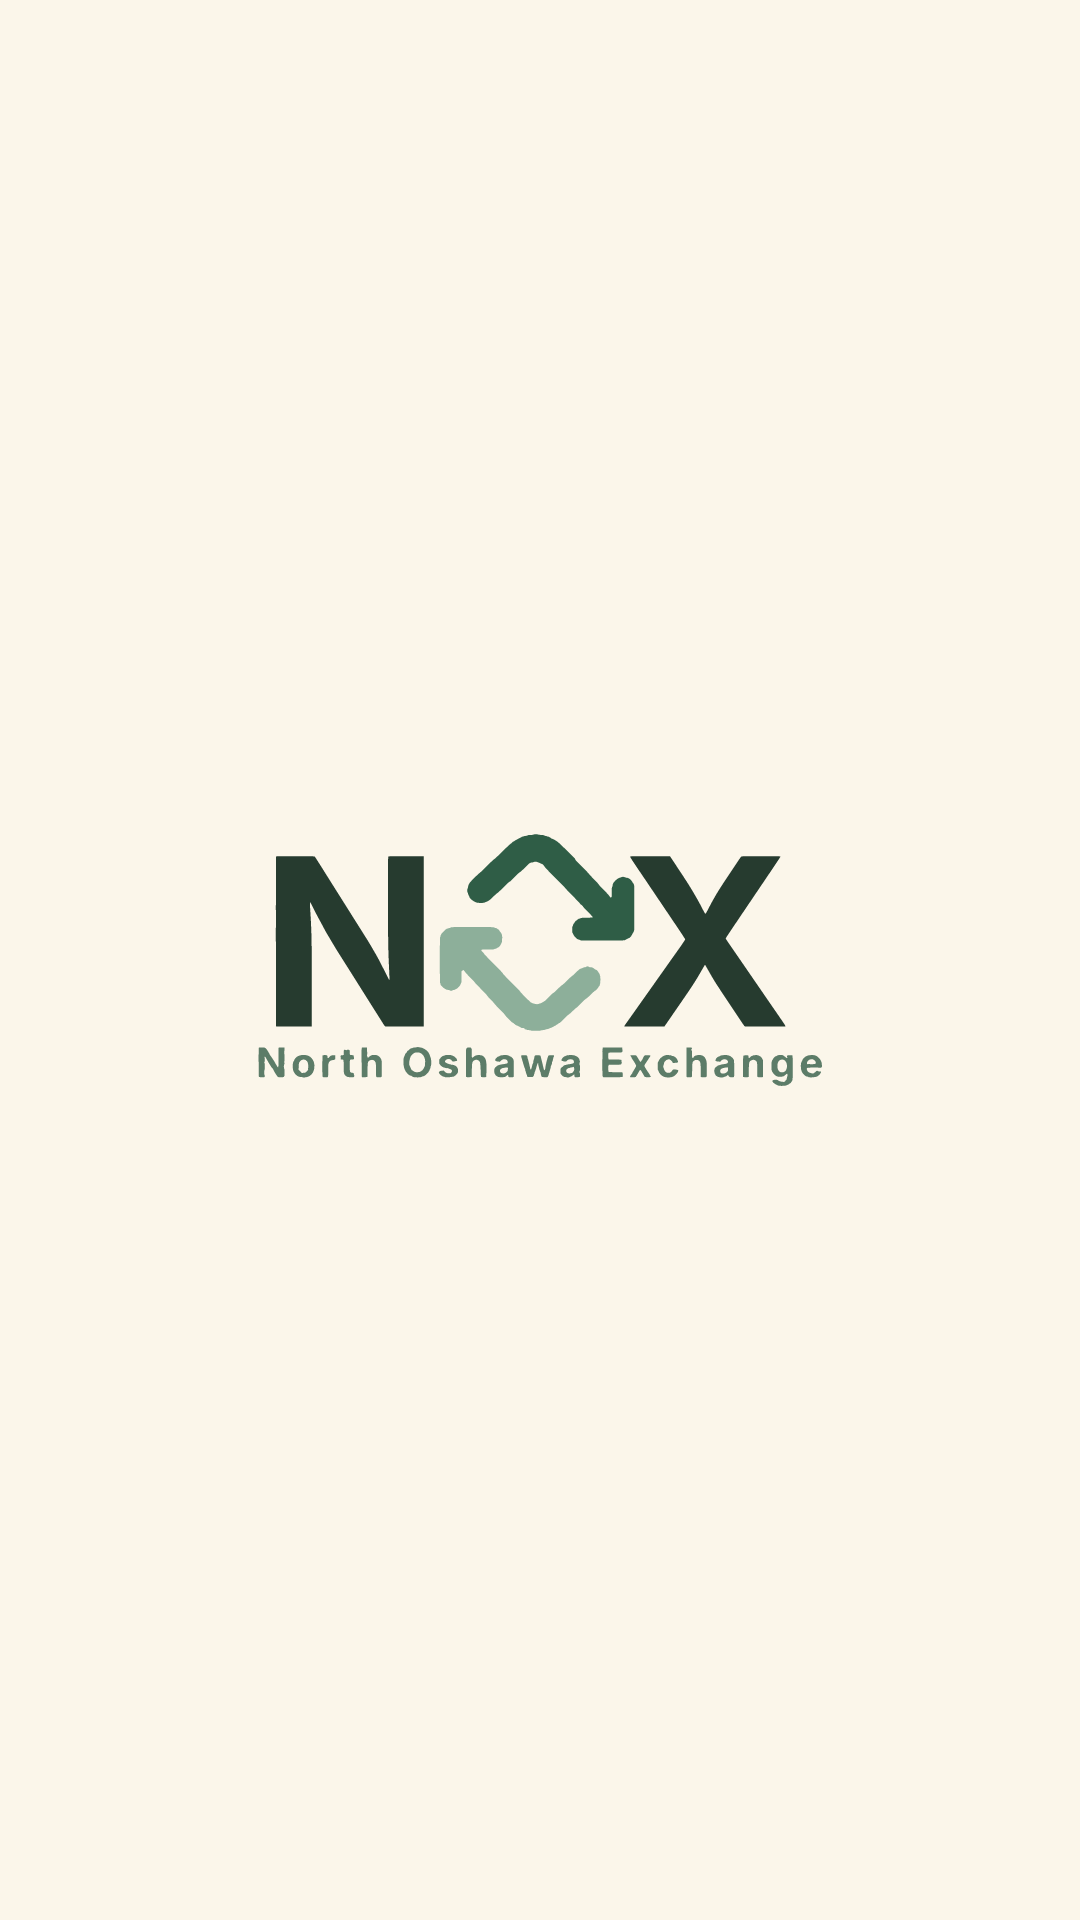

Reconstruct the res/layout file that produces this screen, plus the resources it refers to.
<!-- AndroidManifest.xml: activity theme Theme.NOXApp.Splash -->
<!-- res/layout/activity_splash.xml -->
<?xml version="1.0" encoding="utf-8"?>
<FrameLayout xmlns:android="http://schemas.android.com/apk/res/android"
    android:layout_width="match_parent"
    android:layout_height="match_parent"
    android:background="@color/nox_cream_bg">

    <ImageView
        android:layout_width="190dp"
        android:layout_height="86dp"
        android:layout_gravity="center"
        android:contentDescription="@string/nox_logo_description"
        android:src="@drawable/nox_wordmark" />
</FrameLayout>
<!-- resources referenced by this layout -->
<resources>
  <color name="nox_cream_bg">#FBF6EA</color>
  <!-- drawable nox_wordmark: vector/xml drawable (drawable, 37854 chars, omitted) -->
  <string name="nox_logo_description">NOX, North Oshawa Exchange</string>
  <style name="Theme.NOXApp.Splash" parent="Theme.NOXApp">
          <item name="android:windowBackground">@color/nox_cream_bg</item>
          <item name="android:windowNoTitle">true</item>
      </style>
  <style name="Theme.NOXApp" parent="Base.Theme.NOXApp" />
  <style name="Base.Theme.NOXApp" parent="Theme.Material3.DayNight.NoActionBar">
          <item name="colorPrimary">@color/nox_primary_green</item>
          <item name="colorOnPrimary">@color/white</item>
          <item name="colorSecondary">@color/nox_accent_text</item>
          <item name="colorOnSecondary">@color/white</item>
          <item name="colorPrimaryInverse">@color/nox_snackbar_action</item>
          <item name="colorError">@color/nox_error</item>
          <item name="colorSurface">@color/nox_field_bg</item>
          <item name="colorOnSurface">@color/nox_dark_green</item>
          <item name="colorSurfaceVariant">@color/nox_chip_bg</item>
          <item name="colorOnSurfaceVariant">@color/nox_subtext</item>
          <item name="colorSurfaceContainer">@color/nox_field_bg</item>
          <item name="colorSurfaceContainerHigh">@color/nox_field_bg</item>
          <item name="colorSurfaceContainerHighest">@color/nox_chip_bg</item>
          <item name="colorOutline">@color/nox_subtext</item>
          <item name="colorOutlineVariant">@color/nox_search_stroke</item>
          <item name="colorAccent">@color/nox_accent_text</item>
          <item name="android:colorAccent">@color/nox_accent_text</item>
          <item name="android:textColorPrimary">@color/nox_dark_green</item>
          <item name="android:textColorSecondary">@color/nox_subtext</item>
          
          <item name="colorSecondaryContainer">@color/nox_chip_bg</item>
          
          <item name="android:windowBackground">@color/nox_cream_bg</item>
          <item name="android:windowAnimationStyle">@style/Animation.NOX.Activity</item>
      </style>
  <color name="nox_primary_green">#2F6B4F</color>
  <color name="white">#FFFFFFFF</color>
  <color name="nox_accent_text">#2F6B4F</color>
  <color name="nox_snackbar_action">#A9DCBF</color>
  <color name="nox_error">#B3261E</color>
  <color name="nox_field_bg">#FFFCF6</color>
  <color name="nox_dark_green">#23392F</color>
  <color name="nox_chip_bg">#E8F0E5</color>
  <color name="nox_subtext">#69746B</color>
  <color name="nox_search_stroke">#DCD4C4</color>
  <style name="Animation.NOX.Activity" parent="@android:style/Animation.Activity">
          <item name="android:activityOpenEnterAnimation">@null</item>
          <item name="android:activityOpenExitAnimation">@null</item>
          <item name="android:activityCloseEnterAnimation">@null</item>
          <item name="android:activityCloseExitAnimation">@null</item>
      </style>
</resources>
